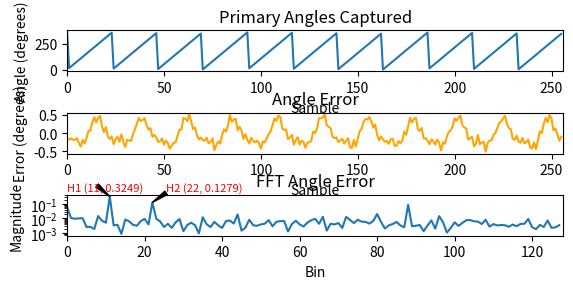

This chart was generated by the following Python code:
# Copyright (C) 2026 Analog Devices, Inc.
#
# SPDX short identifier: ADIBSD
import argparse
import csv
import pprint

import matplotlib.pyplot as plt
import numpy as np


def print_cal_plots(
    primary_angles,
    angle_error,
    error_mag,
    corrected_angle_error=None,
    corrected_error_mag=None,
    plot_name="Angle Errors",
    blocking=True,
    show_computed=True,
):
    fig = plt.figure(plot_name)
    plt.subplots_adjust(hspace=1)  # Adjust the vertical space between subplots
    plt.subplot(5, 1, 1)
    plt.plot(primary_angles, label="Primary Angles")
    plt.title("Primary Angles Captured")
    plt.xlabel("Sample")
    plt.ylabel("Angle (degrees)")
    plt.xlim(0, len(primary_angles))

    plt.subplot(5, 1, 2)
    plt.plot(angle_error, label="Angle Error", color="orange")
    plt.title("Angle Error")
    plt.xlabel("Sample")
    plt.ylabel("Error (degrees)")
    plt.xlim(0, len(angle_error))

    plt.subplot(5, 1, 3)
    plt.semilogy(error_mag)
    plt.title("FFT Angle Error")
    plt.xlabel("Bin")
    plt.ylabel("Magnitude")
    plt.xlim(0, len(error_mag))
    plt.annotate(
        "H1 (11, " + str(round(error_mag[11], 4)) + ")",
        xy=(11, error_mag[11]),
        xytext=(0, 1.1),
        textcoords="axes fraction",
        arrowprops=dict(facecolor="black", width=1, headwidth=3),
        fontsize=8,
        color="red",
    )
    plt.annotate(
        "H2 (22, " + str(round(error_mag[22], 4)) + ")",
        xy=(22, error_mag[22]),
        xytext=(0.2, 1.1),
        textcoords="axes fraction",
        arrowprops=dict(facecolor="black", width=1, headwidth=3),
        fontsize=8,
        color="red",
    )

    if (
        show_computed
        and corrected_angle_error is not None
        and corrected_error_mag is not None
    ):
        plt.subplot(5, 1, 4)
        plt.plot(corrected_angle_error, label="Corrected Error", color="orange")
        plt.title("Corrected Error")
        plt.xlabel("Sample")
        plt.ylabel("Error (degrees)")
        plt.xlim(0, len(corrected_angle_error))

        plt.subplot(5, 1, 5)
        plt.semilogy(corrected_error_mag)
        plt.title("Corrected FFT Angle Error")
        plt.xlabel("Bin")
        plt.ylabel("Magnitude")
        plt.xlim(0, len(corrected_error_mag))

    plt.show(block=blocking)


def calculate_angle_error(angles):
    # convert and scale the angle in radians
    # in Rad - specific for MT4000 part
    angle_scale_factor_rad = 2 * np.pi / (2 ** 16)
    angle_raw = angles * angle_scale_factor_rad

    angles = np.unwrap(angle_raw)

    angles = angles - angles[0]

    angles_fit = np.polyfit(np.arange(len(angles)), angles, 1)
    alin_angle = angles_fit[0] * np.arange(len(angles))
    angle_error = angles - alin_angle

    angle_error_offset = (max(angle_error) + min(angle_error)) / 2
    angle_error = angle_error - angle_error_offset
    angle_error = angle_error * 180 / np.pi

    max_error = max(abs(angle_error))

    return angle_error, max_error


def calculate_corrections(angle_error, harmonic_error, ref_angles):
    hx_correction = 0
    for index in harmonic_error.keys():
        hx_correction = hx_correction + harmonic_error[index]["magnitude"] * np.sin(
            index * np.radians(ref_angles) + np.radians(harmonic_error[index]["phase"])
        )

    corrected_angle_error = angle_error - hx_correction
    angle_error_len = len(angle_error)
    corrected_error_fft = np.fft.fft(angle_error - hx_correction) / (
        angle_error_len / 2
    )
    corrected_error_mag = np.abs(corrected_error_fft[: angle_error_len // 2])

    return corrected_angle_error, corrected_error_mag


def harmonic_calibration(
    primary_angles, ref_angles, cycles=11, circulat_shift=0, CCW=0
):
    if CCW == 1:
        primary_angles = primary_angles[::-1]
        ref_angles = ref_angles[::-1]

    if circulat_shift == 1:
        shift_index = np.random.randint(0, len(primary_angles))
        primary_angles = np.roll(primary_angles, shift_index)
        ref_angles = np.roll(ref_angles, shift_index)

    resolution = 360 / (2 ** 16)
    angle_error, _ = calculate_angle_error(primary_angles / resolution)

    angle_error_len = len(angle_error)
    error_fft = np.fft.fft(angle_error) / angle_error_len
    error_mag = 2 * np.abs(error_fft[: angle_error_len // 2])
    error_phase = np.angle(error_fft)

    harmonic_errors = {
        1: {"magnitude": 0, "phase": 0},
        2: {"magnitude": 0, "phase": 0},
        3: {"magnitude": 0, "phase": 0},
        8: {"magnitude": 0, "phase": 0},
    }

    scaled_harmonic_errors = {
        1: {"magnitude": 0, "phase": 0},
        2: {"magnitude": 0, "phase": 0},
        3: {"magnitude": 0, "phase": 0},
        8: {"magnitude": 0, "phase": 0},
    }

    init_error = 0
    for index in harmonic_errors.keys():
        harmonic_errors[index]["magnitude"] = error_mag[index * cycles]
        hx_phase = np.degrees(error_phase[index * cycles])
        harmonic_errors[index]["phase"] = hx_phase

        init_error = init_error + harmonic_errors[index]["magnitude"] * np.cos(
            np.radians(hx_phase)
        )

    init_angle = primary_angles[0] - init_error

    rot_dir = 1
    if CCW == 1:
        rot_dir = -1

    for index in harmonic_errors.keys():
        harmonic_errors[index]["phase"] = (
            rot_dir * harmonic_errors[index]["phase"] - (index * init_angle - 90)
        ) % 360

    # scaling for ADMT4000
    mag_scale = 0.6072
    # mag_resolution = 360 / (2**16)  # ADMT4000 resolution in degrees
    mag_resolution = 0.005493
    phase_resolution = 0.087891

    for index in harmonic_errors.keys():
        scaled_harmonic_errors[index]["magnitude"] = int(
            harmonic_errors[index]["magnitude"] * mag_scale / mag_resolution
        )
        scaled_harmonic_errors[index]["phase"] = int(
            harmonic_errors[index]["phase"] / phase_resolution
        )

    return scaled_harmonic_errors, harmonic_errors, angle_error, error_mag


if __name__ == "__main__":
    # Example usage
    # Set up argument parser
    parser = argparse.ArgumentParser(
        description="Harmonic calibration calculation for ADMT4000"
    )
    parser.add_argument(
        "--file",
        "-f",
        type=str,
        help="CSV file containing (columns: primary_angles, ref_angles (optional))",
    )
    parser.add_argument(
        "--calc_error",
        "-c",
        action="store_true",
        help="Calculate angle errors (requires 2 columns in CSV)",
    )
    args = parser.parse_args()

    # Load data from CSV if provided
    if args.file:
        with open(args.file, "r") as csvfile:
            reader = csv.reader(csvfile)
            data = list(reader)

            # Skip header row if present
            if (
                data
                and not data[0][0]
                .replace(".", "", 1)
                .replace("-", "", 1)
                .replace("e", "", 1)
                .isdigit()
            ):
                data = data[1:]

            # Convert to numpy arrays and transpose
            # Handle string data by converting to float
            data = np.array(data, dtype=str)
            data = data.astype(float).T

            if args.calc_error:
                if len(data) < 2:
                    raise ValueError(
                        "CSV file must contain 2 columns when --calc_error is used"
                    )
                primary_angles = data[0]
                ref_angles = data[1]
            else:
                if len(data) < 1:
                    raise ValueError("CSV file must contain at least 1 column")
                primary_angles = data[0]
                # Generate ref_angles based on number of samples
                num_samples = len(primary_angles)
                ref_angles = []
    else:
        # Use hardcoded data
        print("No CSV file provided. Using hardcoded data.")
        primary_angles = np.array(
            [
                359.63745,
                15.07874,
                30.58594,
                46.01624,
                61.47400,
                76.99768,
                92.34009,
                107.70447,
                123.34900,
                138.72437,
                154.34143,
                170.01343,
                185.48767,
                201.18713,
                216.79871,
                232.11914,
                247.71973,
                263.23792,
                278.42102,
                293.72498,
                309.33655,
                324.54712,
                339.94446,
                355.48462,
                10.73914,
                26.35071,
                41.88538,
                57.21680,
                72.88879,
                88.13782,
                103.47473,
                119.14673,
                134.59351,
                150.05127,
                165.71228,
                181.30737,
                196.93542,
                212.56897,
                227.94434,
                243.44604,
                258.96423,
                274.24072,
                289.58313,
                305.09583,
                320.32288,
                335.84656,
                351.24939,
                6.58630,
                22.07703,
                37.62268,
                52.91565,
                68.49976,
                83.89709,
                99.21204,
                114.76318,
                130.31982,
                145.79407,
                161.44958,
                177.09412,
                192.55188,
                208.35022,
                223.79700,
                239.19983,
                254.85535,
                270.13733,
                285.38635,
                300.89355,
                316.15906,
                331.50696,
                347.02515,
                2.42798,
                17.87476,
                33.43140,
                48.74084,
                64.24255,
                79.81567,
                94.95483,
                110.57190,
                126.13953,
                141.54785,
                157.26379,
                172.88635,
                188.28369,
                203.92273,
                219.68811,
                234.96460,
                250.49927,
                265.98999,
                281.14014,
                296.70227,
                312.06665,
                327.30469,
                342.90527,
                358.22021,
                13.58459,
                29.21265,
                44.60449,
                60.02380,
                75.54199,
                90.94482,
                106.25427,
                121.92627,
                137.36755,
                152.94617,
                168.53027,
                184.07593,
                199.72046,
                215.37598,
                230.77881,
                246.39587,
                261.82617,
                276.98181,
                292.40112,
                307.88635,
                323.08594,
                338.59863,
                354.14429,
                9.33838,
                24.92798,
                40.48462,
                55.75012,
                71.32324,
                86.75903,
                102.06299,
                117.68005,
                133.15430,
                148.66699,
                164.39392,
                179.81873,
                195.41931,
                211.17371,
                226.63147,
                242.13318,
                257.67883,
                272.84546,
                288.28125,
                303.70056,
                318.93860,
                334.36890,
                349.85962,
                5.19653,
                20.70923,
                36.22192,
                51.55884,
                67.10999,
                82.65015,
                97.86072,
                113.31848,
                129.00696,
                144.29443,
                159.98291,
                175.66589,
                191.18408,
                206.85608,
                222.40173,
                237.85950,
                253.39417,
                268.75305,
                284.03503,
                299.59167,
                314.77478,
                330.09521,
                345.66833,
                1.06018,
                16.46301,
                31.95374,
                47.34009,
                62.92969,
                78.42041,
                93.69690,
                109.16016,
                124.76074,
                140.16907,
                155.70923,
                171.43616,
                186.81152,
                202.52197,
                218.22144,
                233.55835,
                249.13147,
                264.63318,
                279.78333,
                295.20264,
                310.75378,
                325.93140,
                341.40564,
                356.81396,
                12.17834,
                27.77893,
                43.20923,
                58.57361,
                74.18518,
                89.56604,
                104.81506,
                120.51453,
                135.94482,
                151.61682,
                167.20642,
                182.71912,
                198.30872,
                213.99170,
                229.39453,
                244.94019,
                260.47485,
                275.66895,
                291.08826,
                306.51855,
                321.68518,
                337.19238,
                352.70508,
                7.90466,
                23.44482,
                39.16077,
                54.36584,
                69.88403,
                85.37476,
                100.56885,
                116.27930,
                131.81396,
                147.28821,
                162.90527,
                178.43445,
                194.03503,
                209.64661,
                225.16479,
                240.71045,
                256.25610,
                271.50513,
                286.85303,
                302.28882,
                317.49390,
                332.92969,
                348.51929,
                3.82324,
                19.25903,
                34.85962,
                50.18005,
                65.68176,
                81.22192,
                96.47644,
                111.91223,
                127.55127,
                142.83325,
                158.55469,
                174.27063,
                189.68445,
                205.41138,
                221.04492,
                236.39282,
                252.07581,
                267.42920,
                282.57935,
                298.09753,
                313.40698,
                328.69446,
                344.27307,
            ]
        )
        ref_angles = np.array(
            [
                0.00000,
                15.46875,
                30.93750,
                46.40625,
                61.87500,
                77.34375,
                92.81250,
                108.28125,
                123.75000,
                139.21875,
                154.68750,
                170.15625,
                185.62500,
                201.09375,
                216.56250,
                232.03125,
                247.50000,
                262.96875,
                278.43750,
                293.90625,
                309.37500,
                324.84375,
                340.31250,
                355.78125,
                11.25000,
                26.71875,
                42.18750,
                57.65625,
                73.12500,
                88.59375,
                104.06250,
                119.53125,
                135.00000,
                150.46875,
                165.93750,
                181.40625,
                196.87500,
                212.34375,
                227.81250,
                243.28125,
                258.75000,
                274.21875,
                289.68750,
                305.15625,
                320.62500,
                336.09375,
                351.56250,
                7.03125,
                22.50000,
                37.96875,
                53.43750,
                68.90625,
                84.37500,
                99.84375,
                115.31250,
                130.78125,
                146.25000,
                161.71875,
                177.18750,
                192.65625,
                208.12500,
                223.59375,
                239.06250,
                254.53125,
                270.00000,
                285.46875,
                300.93750,
                316.40625,
                331.87500,
                347.34375,
                2.81250,
                18.28125,
                33.75000,
                49.21875,
                64.68750,
                80.15625,
                95.62500,
                111.09375,
                126.56250,
                142.03125,
                157.50000,
                172.96875,
                188.43750,
                203.90625,
                219.37500,
                234.84375,
                250.31250,
                265.78125,
                281.25000,
                296.71875,
                312.18750,
                327.65625,
                343.12500,
                358.59375,
                14.06250,
                29.53125,
                45.00000,
                60.46875,
                75.93750,
                91.40625,
                106.87500,
                122.34375,
                137.81250,
                153.28125,
                168.75000,
                184.21875,
                199.68750,
                215.15625,
                230.62500,
                246.09375,
                261.56250,
                277.03125,
                292.50000,
                307.96875,
                323.43750,
                338.90625,
                354.37500,
                9.84375,
                25.31250,
                40.78125,
                56.25000,
                71.71875,
                87.18750,
                102.65625,
                118.12500,
                133.59375,
                149.06250,
                164.53125,
                180.00000,
                195.46875,
                210.93750,
                226.40625,
                241.87500,
                257.34375,
                272.81250,
                288.28125,
                303.75000,
                319.21875,
                334.68750,
                350.15625,
                5.62500,
                21.09375,
                36.56250,
                52.03125,
                67.50000,
                82.96875,
                98.43750,
                113.90625,
                129.37500,
                144.84375,
                160.31250,
                175.78125,
                191.25000,
                206.71875,
                222.18750,
                237.65625,
                253.12500,
                268.59375,
                284.06250,
                299.53125,
                315.00000,
                330.46875,
                345.93750,
                1.40625,
                16.87500,
                32.34375,
                47.81250,
                63.28125,
                78.75000,
                94.21875,
                109.68750,
                125.15625,
                140.62500,
                156.09375,
                171.56250,
                187.03125,
                202.50000,
                217.96875,
                233.43750,
                248.90625,
                264.37500,
                279.84375,
                295.31250,
                310.78125,
                326.25000,
                341.71875,
                357.18750,
                12.65625,
                28.12500,
                43.59375,
                59.06250,
                74.53125,
                90.00000,
                105.46875,
                120.93750,
                136.40625,
                151.87500,
                167.34375,
                182.81250,
                198.28125,
                213.75000,
                229.21875,
                244.68750,
                260.15625,
                275.62500,
                291.09375,
                306.56250,
                322.03125,
                337.50000,
                352.96875,
                8.43750,
                23.90625,
                39.37500,
                54.84375,
                70.31250,
                85.78125,
                101.25000,
                116.71875,
                132.18750,
                147.65625,
                163.12500,
                178.59375,
                194.06250,
                209.53125,
                225.00000,
                240.46875,
                255.93750,
                271.40625,
                286.87500,
                302.34375,
                317.81250,
                333.28125,
                348.75000,
                4.21875,
                19.68750,
                35.15625,
                50.62500,
                66.09375,
                81.56250,
                97.03125,
                112.50000,
                127.96875,
                143.43750,
                158.90625,
                174.37500,
                189.84375,
                205.31250,
                220.78125,
                236.25000,
                251.71875,
                267.18750,
                282.65625,
                298.12500,
                313.59375,
                329.06250,
                344.53125,
            ]
        )

    (
        scaled_harmonic_errors,
        harmonic_errors,
        angle_error,
        error_mag,
    ) = harmonic_calibration(primary_angles, ref_angles)
    print("Harmonic Errors (raw):")
    pprint.pprint(harmonic_errors)
    print("Scaled Harmonic Errors:")
    pprint.pprint(scaled_harmonic_errors)

    corrected_angle_error = None
    corrected_error_mag = None

    if args.calc_error:
        corrected_angle_error, corrected_error_mag = calculate_corrections(
            angle_error, harmonic_errors, ref_angles
        )

    print_cal_plots(
        primary_angles=primary_angles,
        angle_error=angle_error,
        error_mag=error_mag,
        corrected_angle_error=corrected_angle_error,
        corrected_error_mag=corrected_error_mag,
        show_computed=args.calc_error,
    )
